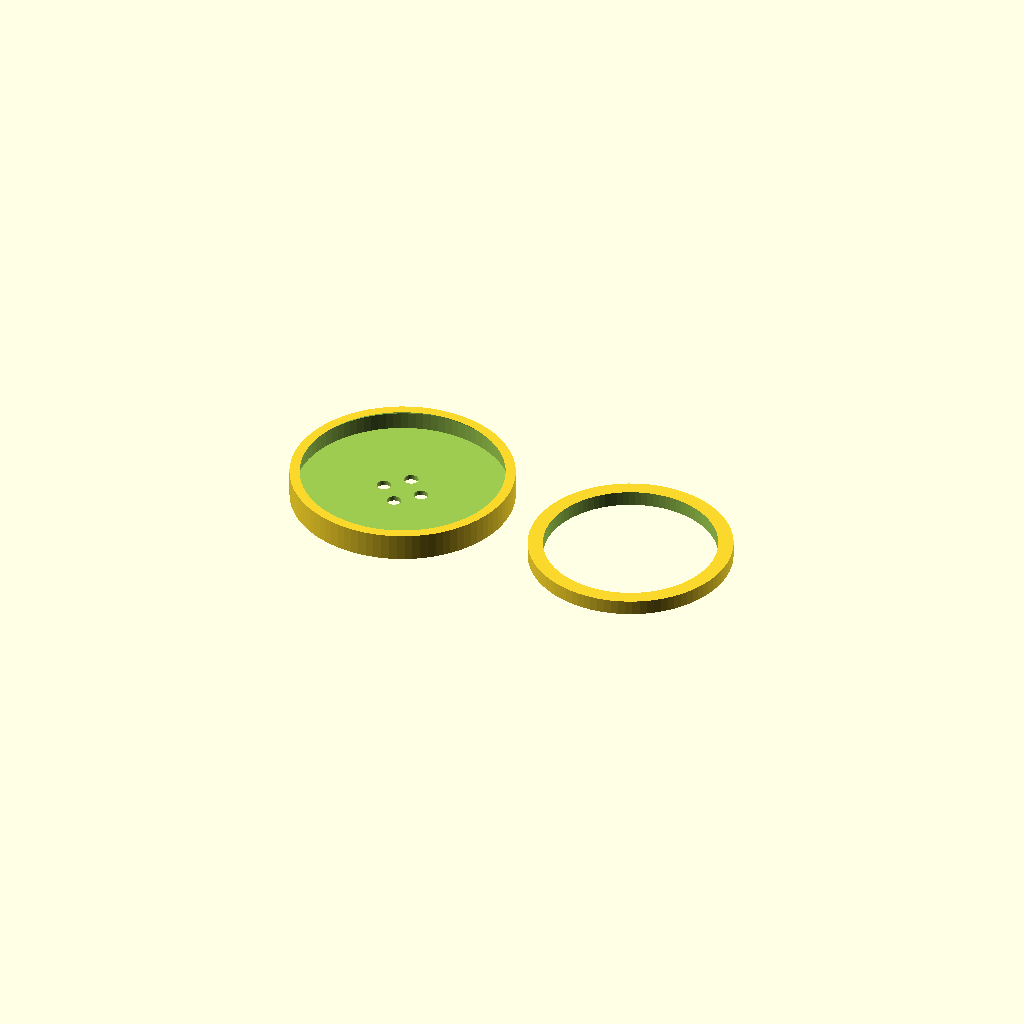
Cell 1: the model at its default parameters.
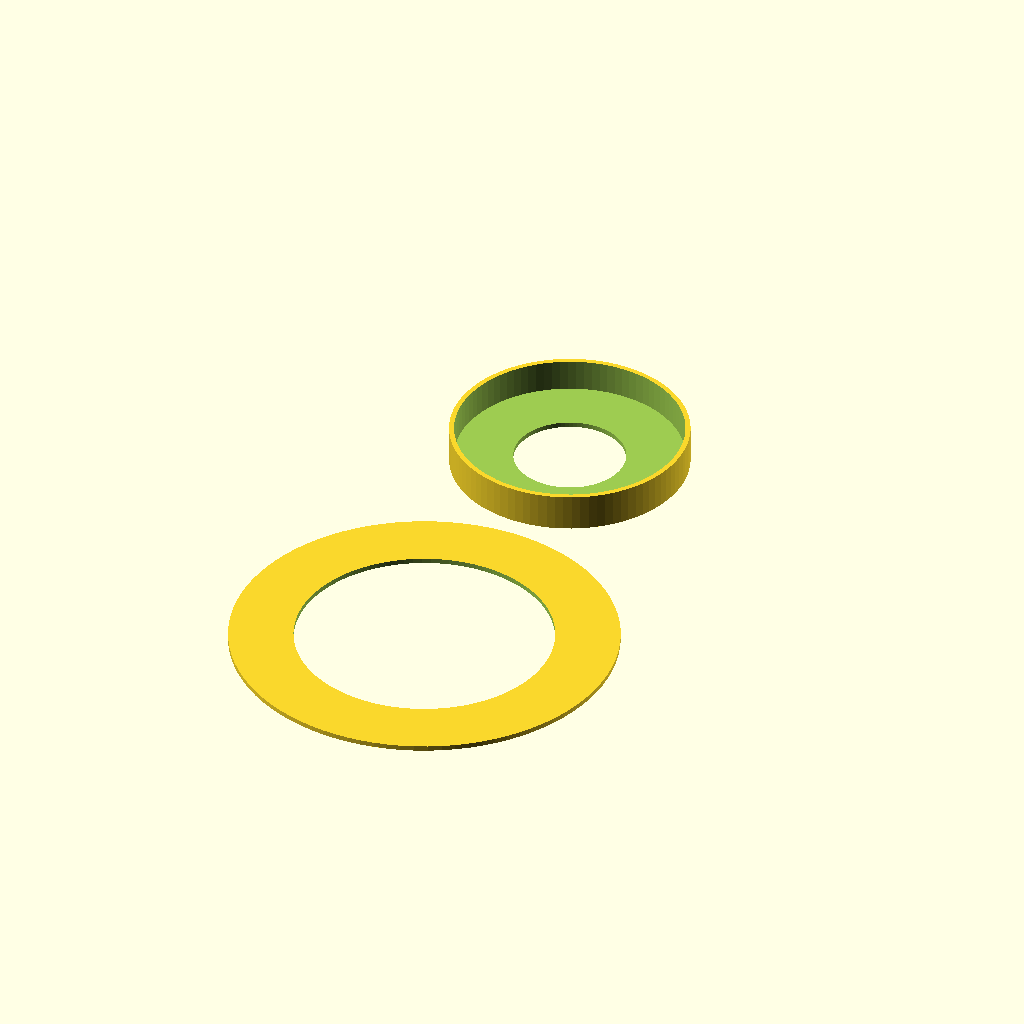
Cell 2 — part set to "tools", the other parameters unchanged.
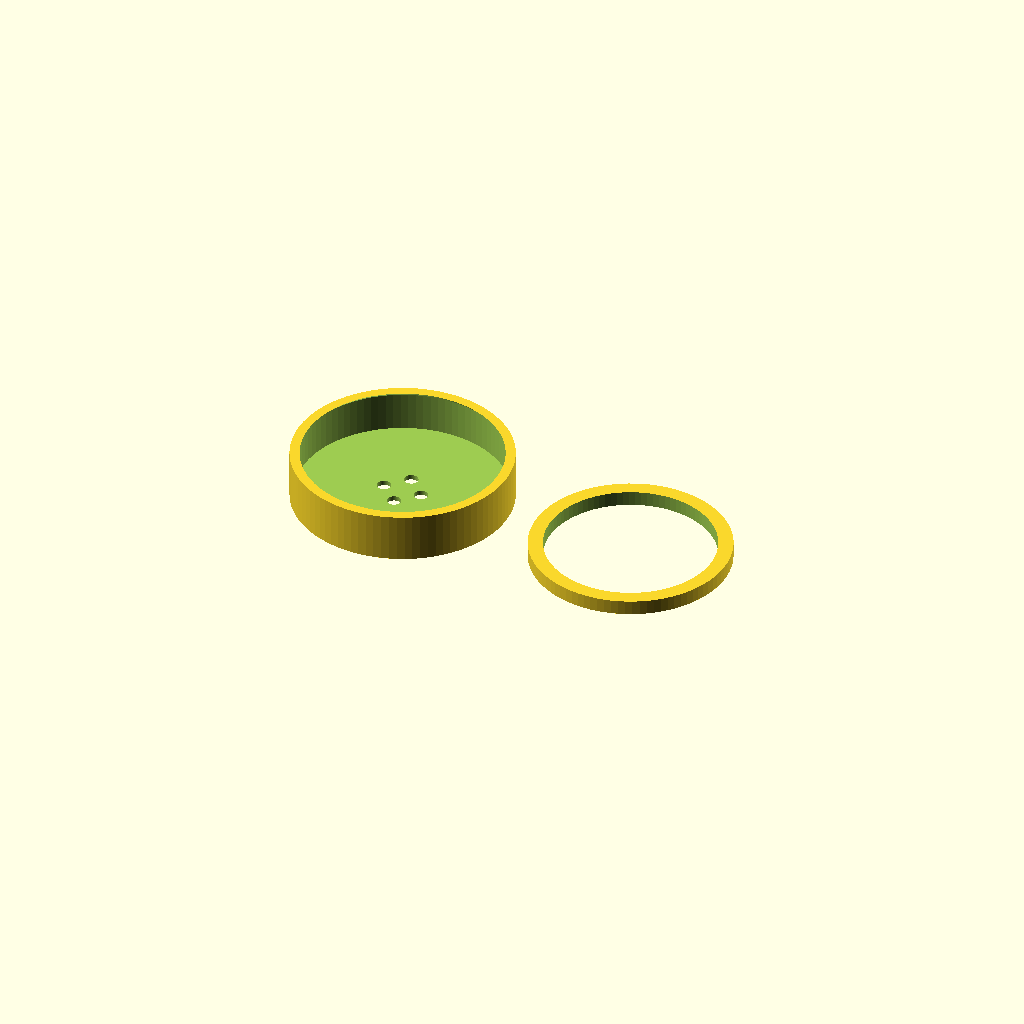
Cell 3: the same model with thickness = 8.
All cells are drawn from one camera (rotation 55°, 0°, 25°, orthographic, colour scheme Cornfield), so only the parameter changes between them.
The OpenSCAD source (inputs/thingiverse/files/thing-1790386/files/button.scad):

// Which one would you like to see?
part = "both"; // [button:Button Only,ring:Retaining Ring Only,both:Button and Ring, tools: Cutting Pattern and fitting cup]

holeCount = 4; 

//distance in mm from centre of button
holeDistance = 3.6;

//diameter of holes in mm
holeDiameter = 2.6;

//button thickness in mm
thickness = 4;

//button diameter in mm
width = 40;


/* [Hidden] */
height = thickness;
wallThickness = 0.9;
patternWidth = (width + height * 6 + wallThickness * 6);

$fn = 90;
module button(){
    
    difference(){
        cylinder(h = height+wallThickness, r = width/2);
    
        translate([0, 0, wallThickness]){    
            cylinder(h = height+0.1 - wallThickness, r = (width/2) - (wallThickness  ));
        }

        for(i = [0: 1 : holeCount-1]){
            angle = ((360 / holeCount) * i);
            
            rotate([0, 0, angle]){
                translate([0, holeDistance, -0.05]){    
                    cylinder(h = wallThickness+0.1, r = holeDiameter/2);
                }
            }
        }
        
        translate([0, 0, height+0.01]){    
            cylinder(h = wallThickness, r1 = width/2- (wallThickness), r2 = width/2 - (wallThickness  *2));
        }
    }
}

module retaining_ring(){
    difference(){     
        cylinder(h = wallThickness * 3, r = width/2 - (wallThickness  *2));
    
        translate([0, 0, -0.01]){
            cylinder(h = wallThickness * 3 + 0.1, r = width/2 - (wallThickness  *5));
        }
 
    }
}

module fittingCup(){    
    difference(){
        cylinder(h = height+wallThickness * 3, r = width/2 + wallThickness * 1.5);
 
        translate([0, 0, wallThickness]){
            cylinder(h = height+wallThickness* 3, r = width/2+ wallThickness * 0.5);
        }
         translate([0, 0, -wallThickness]){
            cylinder(h =wallThickness* 3, r = width/4);
        }
    } 
 }
 
 
 module cuttingPattern(){
 
    difference(){
        cylinder(h = wallThickness, r = patternWidth/2);
 
        translate([0, 0, -.05]){  
            cylinder(h = wallThickness+0.1, r = patternWidth/3);
        }
    }
}

module tools() {
    
    translate([0, width/1.8, 0]){
        fittingCup();
 }
 
 translate([0, -patternWidth/1.8, 0]){
      cuttingPattern();
 }
}

module both() {
    translate([-width/1.8,0,0]) button();
    translate([width/1.8,0,0]) retaining_ring();
}
print_part();

module print_part() {
	if (part == "button") {
		button();
	} else if (part == "ring") {
		retaining_ring();
	} else if (part == "cup") {
		fittingCup();
	}else if (part == "pattern") {
		cuttingPattern();
	} else if (part == "tools") {
		tools();
	} else {
		both();
	}
}
Customizer parameters (derived from the source; name, type, default, range or options):
part: string, default "both", options "button", "ring", "both", "tools"
holeCount: number, default 4
holeDistance: number, default 3.6
holeDiameter: number, default 2.6
thickness: number, default 4
width: number, default 40
